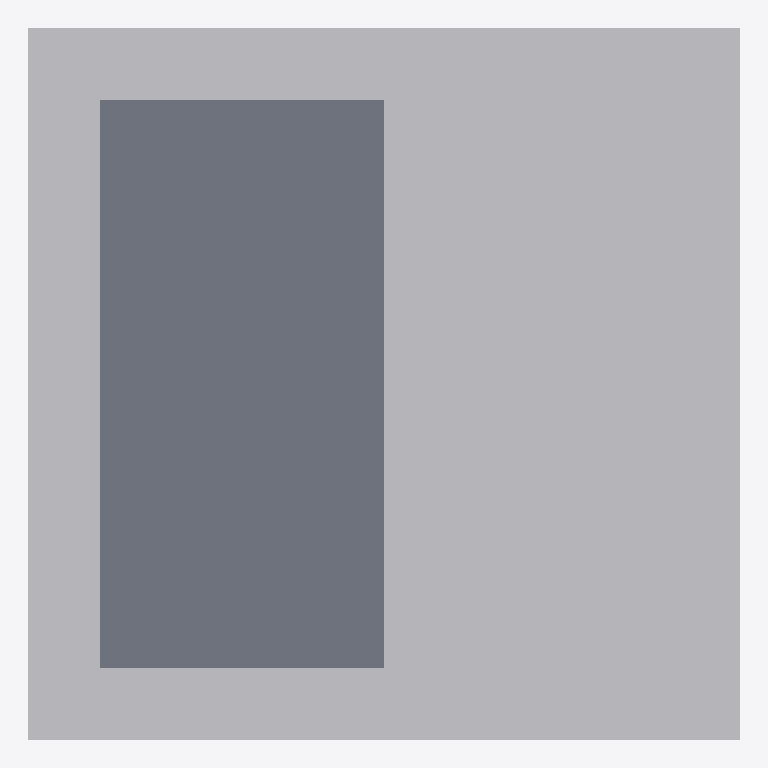
Plan cut of the same IFC building model at storey 'Level 1' (level 0.00 m, cut at 1.40 m), seen from above with north up, elements coloured by IFC class: 1 other element (light grey), 1 slab (grey). No cut surface shows.
Extent 10.0 m × 10.0 m × 1.0 m (x, y, z). Storeys (2): Level 1 at 0.00 m; Level 2 at 3.00 m. Elements (2): 1 IfcGeographicElement, 1 IfcSlab.

HEADER;
FILE_DESCRIPTION(('ViewDefinition [DesignTransferView]'),'2;1');
FILE_NAME('Project.ifc','2026-11-09T13:30:27',(''),(''),'BIMCraft 0.11.0','BIMCraft 0.11.0','');
FILE_SCHEMA(('IFC4'));
ENDSEC;
DATA;
#12=IFCPROJECT('1PR3z5qWoqG7qtO45ng25o',$,'Project',$,$,$,$,(#4),#11);
#16=IFCSITE('1OehcB0tDcXRJkwauKJgFa',$,'Site',$,$,#15,$,$,.ELEMENT.,$,$,$,$,$);
#20=IFCBUILDING('2eWliZF9baoHcujuZGyIhe',$,'Project',$,$,#19,$,$,.ELEMENT.,$,$,$);
#26=IFCBUILDINGSTOREY('2U2_0TMJr4HxuPE7qGR9od',$,'Level 1',$,$,#25,$,$,.ELEMENT.,0.0);
#30=IFCBUILDINGSTOREY('0703s_7x127ugz4pHcblUJ',$,'Level 2',$,$,#29,$,$,.ELEMENT.,3000.0);
#39=IFCGEOGRAPHICELEMENT('0w4oObU5v059rHG39Agx4O',$,'Synthetic slope',$,$,#34,#38,'100002',.TERRAIN.);
#54=IFCSLAB('2Bdc55w3DEauEyOvgsnzxR',$,'Synthetic pad',$,'Pad',#42,#53,'100003',.BASESLAB.);
ENDSEC;
